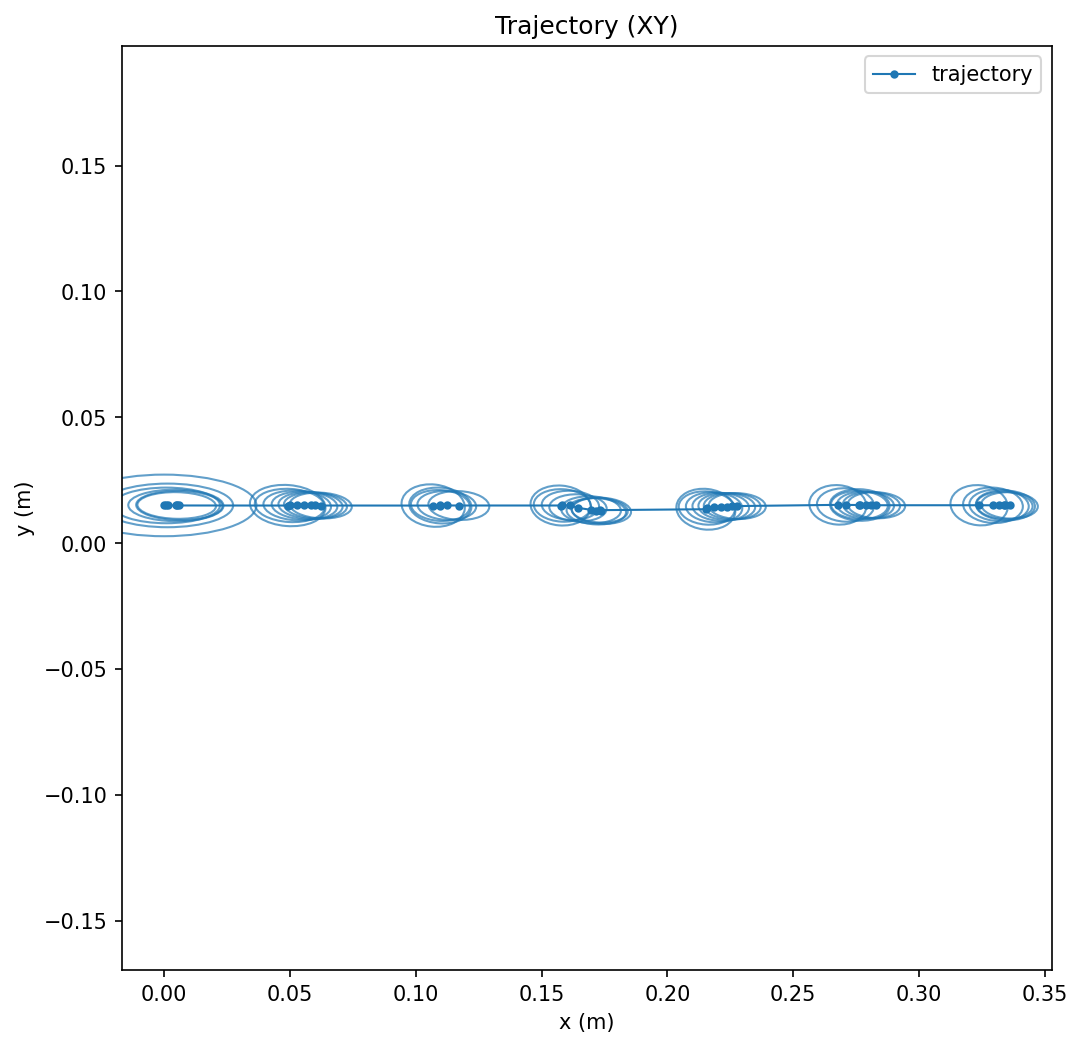

The table this chart was drawn from, first rows:
time, x, y, theta, cov_xx, cov_xy, cov_yy, cov_thetatheta
1763367994, 0.0, 0.015, 0.0, 0.000225, 0.0, 2.4999960938743016e-05, 0.0
1763367994, 0.001379, 0.015, 0.002819, 0.0001134, 5.7010747907655084e-08, 1.2540571136060289e-05, 0.0
1763367994, 0.0009052, 0.015, 0.002644, 7.581555010954522e-05, 1.3033674454233136e-08, 8.361765284020475e-06, 0.0
1763367994, 0.004695, 0.015, -0.001741, 5.968916793959612e-05, -4.0973004349575536e-07, 6.561573431166162e-06, 0.0
1763367994, 0.006065, 0.01498, -0.003018, 4.903509248304985e-05, -6.956785279839312e-07, 5.591434089588007e-06, 0.0
1763367994, 0.005012, 0.01498, -0.003837, 4.0660677562797136e-05, -7.229499908506307e-07, 4.692594569108553e-06, 0.0
1763367994, 0.04913, 0.01495, -0.004377, 3.76222576371303e-05, -2.123661572721276e-06, 1.124475600961652e-05, 0.0
1763367994, 0.04996, 0.01498, -0.003475, 3.228583473370563e-05, -1.4397140719467095e-06, 7.317224342095887e-06, 0.0
1763367994, 0.05291, 0.01498, -0.003053, 3.006364362427179e-05, -1.1956826641936087e-06, 5.9159167049528765e-06, 0.0
1763367994, 0.0558, 0.01497, -0.00308, 2.8392088844963245e-05, -1.0895005391672238e-06, 5.184575532278477e-06, 0.0
1763367994, 0.05819, 0.01497, -0.0002179, 2.7111915576040336e-05, -1.0355773404324432e-06, 4.734400592349485e-06, 0.0
1763367994, 0.06015, 0.01497, -0.001224, 2.6129892244344956e-05, -1.0280004055676593e-06, 4.459275406079647e-06, 0.0
1763367994, 0.06226, 0.01496, -0.002861, 2.53731419493899e-05, -1.087038188240145e-06, 4.409480456262681e-06, 0.0
1763367994, 0.1069, 0.01494, -0.0009135, 2.6385070281320415e-05, -1.6529847988397404e-06, 1.1895307832643254e-05, 0.0
1763367994, 0.1098, 0.01496, 0.002794, 2.5451340907490945e-05, -1.198240877555532e-06, 8.491713617801357e-06, 0.0
1763367994, 0.1098, 0.01497, 0.002978, 2.2888186442027153e-05, -9.256375508081167e-07, 6.3276732608627475e-06, 0.0
1763367994, 0.1123, 0.01498, -0.000792, 2.2706530444630154e-05, -8.383181314762293e-07, 5.480790248948433e-06, 0.0
1763367994, 0.1171, 0.01496, -0.002764, 2.4438256659478767e-05, -9.049907568152516e-07, 5.495758673771826e-06, 0.0
1763367995, 0.1576, 0.01496, 0.003021, 2.3864969222473618e-05, -1.1093335211501881e-06, 1.0559752035189457e-05, 0.0
1763367995, 0.1583, 0.01499, 0.004082, 2.157592646391719e-05, -7.750127951259983e-07, 6.978569501083837e-06, 0.0
1763367995, 0.1615, 0.01501, 0.001317, 2.1612956846716717e-05, -6.482302143727627e-07, 5.6458703162608335e-06, 0.0
1763367995, 0.1645, 0.01402, -0.009088, 2.165007106205094e-05, -5.760134122024543e-07, 4.878445533906182e-06, 0.0
1763367995, 0.1696, 0.01325, -0.01867, 2.3571343187319287e-05, -6.905004696556255e-07, 4.816725127538707e-06, 0.0
1763367995, 0.1717, 0.01266, -0.02934, 2.3270888301004283e-05, -8.059759896497612e-07, 4.572058064416699e-06, 0.0
1763367995, 0.1738, 0.01287, -0.0283, 2.3034145774776507e-05, -9.685825181053119e-07, 4.537620868445713e-06, 0.0
1763367995, 0.173, 0.01312, -0.02723, 2.0970414142273593e-05, -9.730004157687368e-07, 4.055650994012349e-06, 0.0
1763367995, 0.2153, 0.01348, 0.001235, 2.290271038113541e-05, -1.4086458045848577e-06, 1.1029266644150333e-05, 0.0
1763367995, 0.2156, 0.01397, 0.009591, 2.0767549612728338e-05, -9.79437094525622e-07, 7.323344668231883e-06, 0.0
1763367995, 0.2186, 0.01424, 0.01026, 2.0931472724080756e-05, -7.683100803002309e-07, 5.972500872145959e-06, 0.0
1763367995, 0.2212, 0.01442, 0.01548, 2.107466488486538e-05, -6.295275640102439e-07, 5.204995461263614e-06, 0.0
1763367995, 0.2236, 0.01456, 0.01927, 2.1204120808115518e-05, -5.386726701964323e-07, 4.753327779555527e-06, 0.0
1763367995, 0.2258, 0.01467, 0.01515, 2.1332730798184952e-05, -5.123986972483901e-07, 4.51106268659401e-06, 0.0
1763367995, 0.2277, 0.01474, 0.01674, 2.145393861409746e-05, -5.360613945745721e-07, 4.433326071467389e-06, 0.0
1763367995, 0.2677, 0.01522, 0.01115, 2.148400566032255e-05, -9.279436086317169e-07, 1.0298347972414902e-05, 0.0
1763367995, 0.2708, 0.01518, 0.01046, 2.1528334144824912e-05, -6.57433188461038e-07, 7.389002715494059e-06, 0.0
1763367995, 0.2764, 0.01517, 0.005882, 2.3466162144077375e-05, -6.07781515348821e-07, 6.577811431922118e-06, 0.0
1763367995, 0.2763, 0.01513, 0.005091, 2.129521010999002e-05, -5.354341443606702e-07, 5.25434345598883e-06, 0.0
1763367995, 0.2787, 0.01511, 0.007232, 2.1420516821272012e-05, -5.425845407188687e-07, 4.789154677076918e-06, 0.0
1763367996, 0.2811, 0.0151, 0.005411, 2.1538539501256636e-05, -5.923802698078385e-07, 4.572030995180256e-06, 0.0
1763367996, 0.2831, 0.01507, -0.0004086, 2.1653529728027787e-05, -6.874297841604914e-07, 4.492006444770408e-06, 0.0
1763367996, 0.3239, 0.01507, 0.0003508, 2.1622564038583493e-05, -1.1687339426304915e-06, 1.0690720562866735e-05, 0.0
1763367996, 0.3294, 0.01505, 0.003477, 2.3517879015253616e-05, -9.288286678540551e-07, 8.307832393168355e-06, 0.0
1763367996, 0.3318, 0.01504, 0.002839, 2.3204965155023102e-05, -7.972621111885077e-07, 6.7104732584634834e-06, 0.0
1763367996, 0.3343, 0.01502, 0.001609, 2.296998600602572e-05, -7.622624476503952e-07, 5.886049602617735e-06, 0.0
1763367996, 0.3339, 0.01501, 0.0006663, 2.0902355881619537e-05, -6.94692253039667e-07, 4.892519566780767e-06, 0.0
1763367996, 0.3359, 0.01499, -0.0008558, 2.1116340837602265e-05, -7.344410906435741e-07, 4.599627054222946e-06, 0.0
